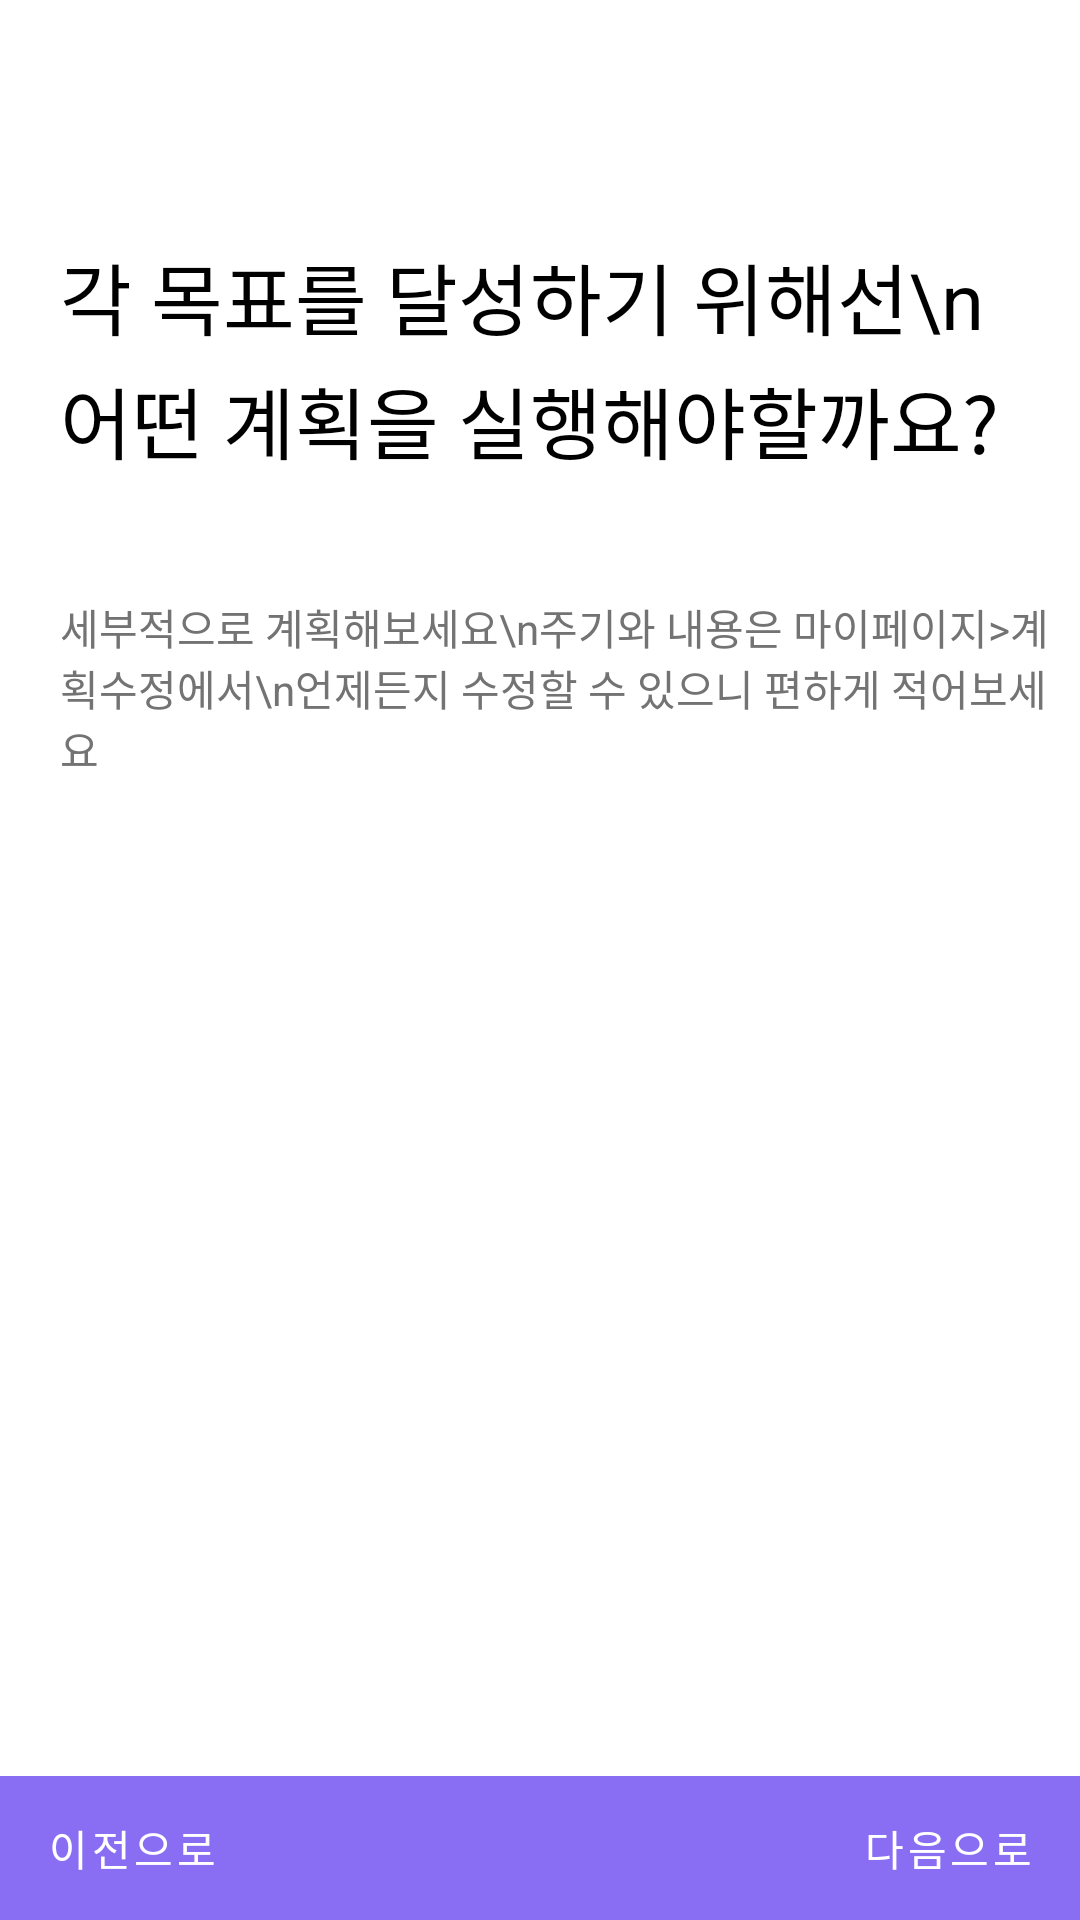

Here is an Android app screen rendered from its layout file. Give the layout XML and the strings, colors and styles it references.
<!-- AndroidManifest.xml: application theme Theme.Planet -->
<!-- res/layout/fragment_plan_for_goal.xml -->
<?xml version="1.0" encoding="utf-8"?>
<androidx.constraintlayout.widget.ConstraintLayout xmlns:android="http://schemas.android.com/apk/res/android"
    xmlns:tools="http://schemas.android.com/tools"
    android:layout_width="match_parent"
    android:layout_height="match_parent"
    xmlns:app="http://schemas.android.com/apk/res-auto"
    tools:context=".presentation.view.settings.PlanForGoalFragment">

    <androidx.core.widget.NestedScrollView
        android:id="@+id/main_content_container"
        android:layout_width="0dp"
        android:layout_height="0dp"
        app:layout_constraintTop_toTopOf="parent"
        app:layout_constraintStart_toStartOf="parent"
        app:layout_constraintEnd_toEndOf="parent"
        app:layout_constraintBottom_toTopOf="@id/bottom_navigation_container">

        <androidx.constraintlayout.widget.ConstraintLayout
            android:layout_width="match_parent"
            android:layout_height="match_parent">

            <TextView
                android:id="@+id/plan_for_goal_header_text_view"
                android:layout_width="0dp"
                android:layout_height="wrap_content"
                android:layout_marginStart="20dp"
                android:layout_marginTop="80dp"
                android:layout_marginEnd="20dp"
                android:lineSpacingExtra="4dp"
                android:text="각 목표를 달성하기 위해선\n어떤 계획을 실행해야할까요?"
                android:textColor="@color/black"
                android:textSize="26sp"
                app:layout_constraintEnd_toEndOf="parent"
                app:layout_constraintStart_toStartOf="parent"
                app:layout_constraintTop_toTopOf="parent" />

            <TextView
                android:id="@+id/plan_for_goal_description_text_view"
                android:layout_width="0dp"
                android:layout_height="wrap_content"
                android:layout_marginTop="40dp"
                android:textColor="@color/gray_737373"
                android:text="세부적으로 계획해보세요\n주기와 내용은 마이페이지>계획수정에서\n언제든지 수정할 수 있으니 편하게 적어보세요"
                app:layout_constraintEnd_toEndOf="parent"
                app:layout_constraintStart_toStartOf="@id/plan_for_goal_header_text_view"
                app:layout_constraintTop_toBottomOf="@id/plan_for_goal_header_text_view" />

            <androidx.recyclerview.widget.RecyclerView
                android:id="@+id/want_to_achieve_recycler_view"
                android:layout_width="0dp"
                android:layout_height="wrap_content"
                app:layout_constraintTop_toBottomOf="@id/plan_for_goal_description_text_view"
                app:layout_constraintStart_toStartOf="@id/plan_for_goal_header_text_view"
                app:layout_constraintEnd_toEndOf="parent"
                android:layout_marginEnd="10dp"
                android:layout_marginTop="50dp"/>


        </androidx.constraintlayout.widget.ConstraintLayout>

    </androidx.core.widget.NestedScrollView>

    <androidx.constraintlayout.widget.ConstraintLayout
        android:id="@+id/bottom_navigation_container"
        android:layout_width="0dp"
        android:layout_height="wrap_content"
        android:background="@color/purple_896DF3"
        app:layout_constraintBottom_toBottomOf="parent"
        app:layout_constraintStart_toStartOf="parent"
        app:layout_constraintEnd_toEndOf="parent">

        <androidx.appcompat.widget.AppCompatButton
            android:id="@+id/start_prev_page_button"
            android:layout_width="wrap_content"
            android:layout_height="wrap_content"
            style="@style/Widget.MaterialComponents.Button.TextButton"
            app:layout_constraintStart_toStartOf="parent"
            app:layout_constraintTop_toTopOf="parent"
            app:layout_constraintBottom_toBottomOf="parent"
            android:text="이전으로"
            android:textColor="@color/white"/>

        <androidx.appcompat.widget.AppCompatButton
            android:id="@+id/start_next_page_button"
            android:layout_width="wrap_content"
            android:layout_height="wrap_content"
            app:layout_constraintEnd_toEndOf="parent"
            app:layout_constraintTop_toTopOf="parent"
            app:layout_constraintBottom_toBottomOf="parent"
            android:textColor="@color/white"
            android:text="다음으로"
            style="@style/Widget.MaterialComponents.Button.TextButton" />
    </androidx.constraintlayout.widget.ConstraintLayout>

</androidx.constraintlayout.widget.ConstraintLayout>
<!-- resources referenced by this layout -->
<resources>
  <color name="black">#FF000000</color>
  <color name="gray_737373">#737373</color>
  <color name="purple_896DF3">#896DF3</color>
  <color name="white">#FFFFFFFF</color>
  <style name="Theme.Planet" parent="Theme.MaterialComponents.DayNight.NoActionBar">
          
          <item name="colorPrimary">@color/purple_500</item>
          <item name="colorPrimaryVariant">@color/purple_700</item>
          <item name="colorOnPrimary">@color/white</item>
          
          <item name="colorSecondary">@color/teal_200</item>
          <item name="colorSecondaryVariant">@color/teal_700</item>
          <item name="colorOnSecondary">@color/black</item>
          
          <item name="android:statusBarColor" tools:targetApi="l">?attr/colorPrimaryVariant</item>
          
      </style>
  <color name="purple_500">#FF6200EE</color>
  <color name="purple_700">#FF3700B3</color>
  <color name="teal_200">#FF03DAC5</color>
  <color name="teal_700">#FF018786</color>
</resources>
